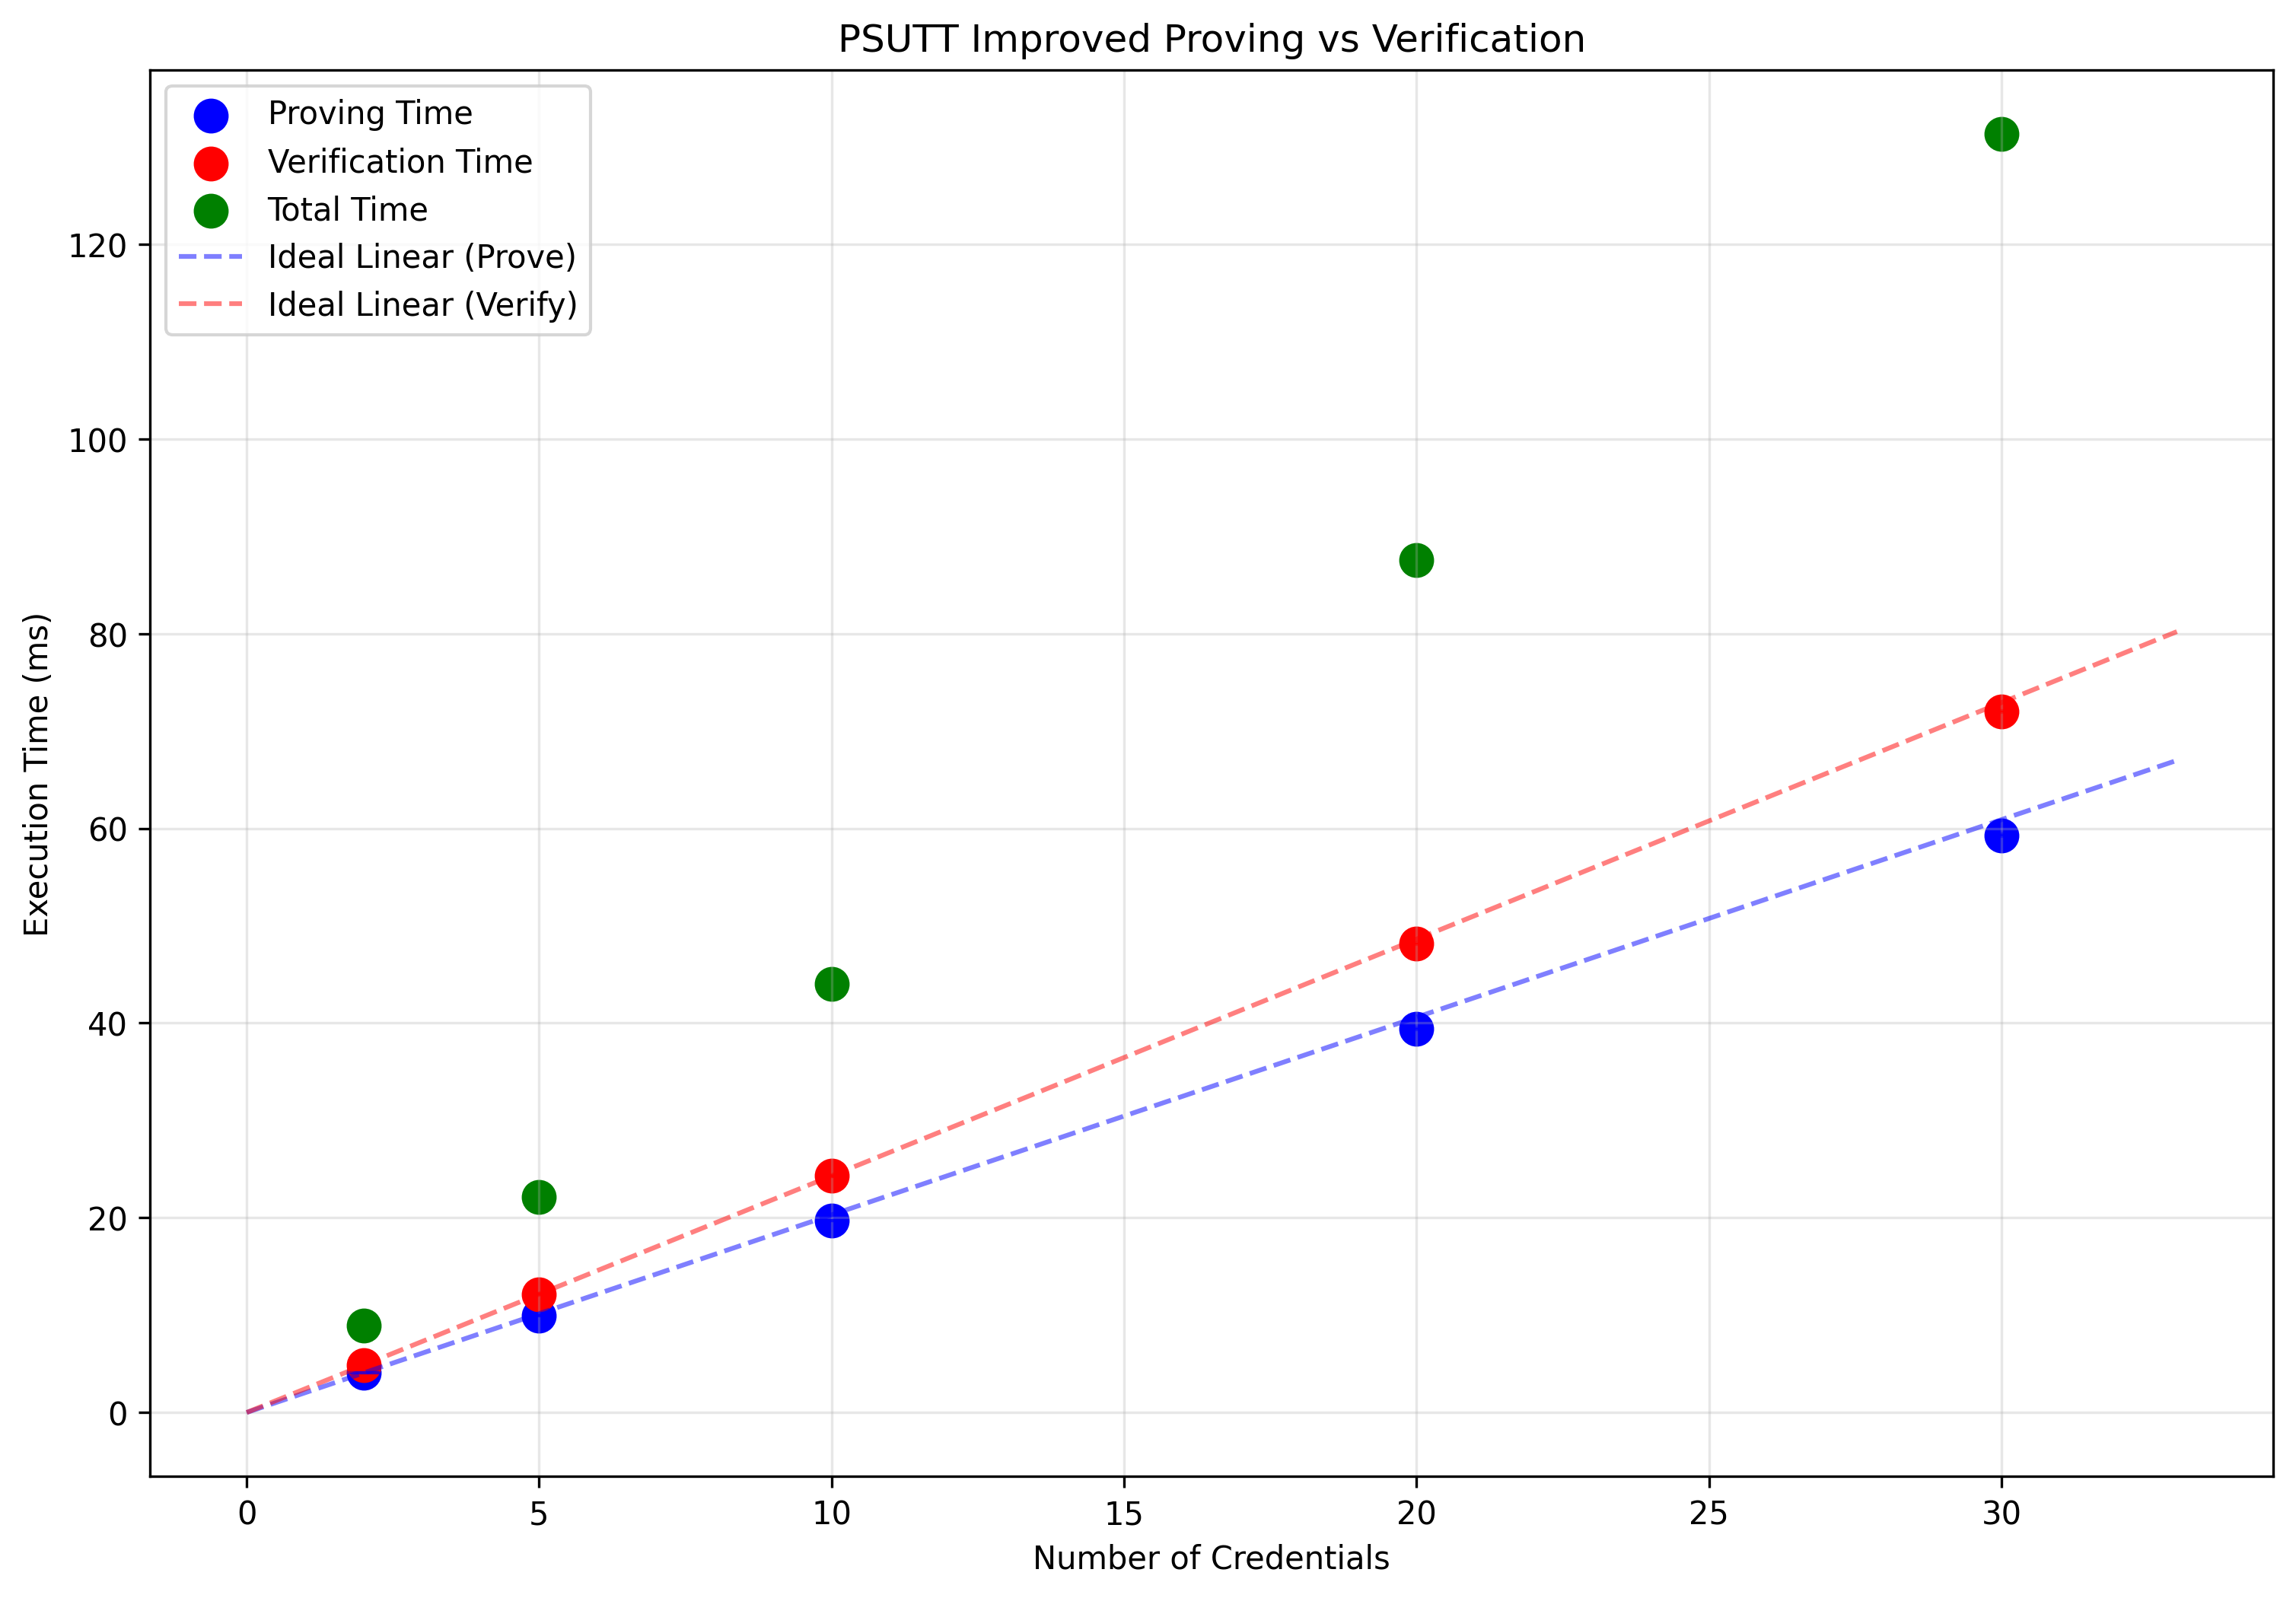

The data file committed next to this chart (first rows):
Credentials, Prove Time (ms), Prove Std Dev, Verify Time (ms), Verify Std Dev, Total Time (ms)
2, 4.059, 0.01295, 4.861, 0.005413, 8.92
5, 9.943, 0.03348, 12.16, 0.04273, 22.1
10, 19.73, 0.02074, 24.32, 0.03745, 44.05
20, 39.42, 0.08226, 48.16, 0.1067, 87.58
30, 59.3, 0.08909, 72.02, 0.0734, 131.3
